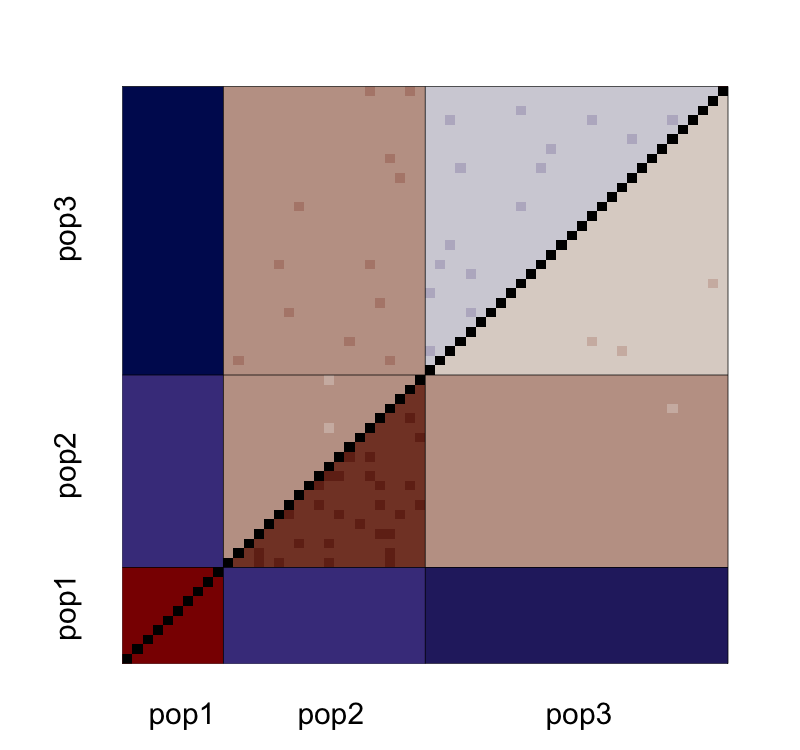

The file beside this chart, header and first rows:
, V1, V2, V3, V4, V5, V6, V7, V8, V9, V10, V11, V12, V13, V14, V15, V16, V17, V18, V19, V20, V21, V22, V23
1, NA, 0.5143, 0.514, 0.5137, 0.5125, 0.5125, 0.5134, 0.514, 0.5144, 0.5129, -0.1882, -0.1857, -0.1866, -0.186, -0.1879, -0.1878, -0.1889, -0.1872, -0.1853, -0.1855, -0.1856, -0.1892, -0.1865
2, 0.4973, NA, 0.5151, 0.5141, 0.5142, 0.5137, 0.5129, 0.5153, 0.5146, 0.5136, -0.1878, -0.1879, -0.1865, -0.1864, -0.1881, -0.1863, -0.186, -0.1874, -0.1866, -0.1896, -0.1863, -0.1879, -0.1867
3, 0.497, 0.4982, NA, 0.5144, 0.5138, 0.5131, 0.5136, 0.5147, 0.5147, 0.5143, -0.1855, -0.1865, -0.186, -0.1873, -0.1869, -0.1892, -0.1878, -0.1862, -0.1853, -0.1887, -0.1861, -0.1881, -0.187
4, 0.4968, 0.4972, 0.4974, NA, 0.5128, 0.5127, 0.5129, 0.515, 0.5139, 0.5131, -0.1883, -0.1864, -0.186, -0.1868, -0.1864, -0.1878, -0.1891, -0.187, -0.1857, -0.1872, -0.1868, -0.1863, -0.1861
5, 0.4955, 0.4972, 0.4968, 0.4958, NA, 0.5124, 0.511, 0.5139, 0.5146, 0.5128, -0.1864, -0.1867, -0.1848, -0.1841, -0.1892, -0.186, -0.1899, -0.1865, -0.1862, -0.1881, -0.1864, -0.1876, -0.1846
6, 0.4955, 0.4967, 0.4961, 0.4958, 0.4955, NA, 0.5116, 0.5143, 0.5129, 0.5118, -0.1874, -0.1864, -0.1867, -0.1877, -0.1862, -0.189, -0.1868, -0.1843, -0.1872, -0.1857, -0.1865, -0.186, -0.1852
7, 0.4964, 0.4959, 0.4966, 0.4959, 0.494, 0.4946, NA, 0.5144, 0.5137, 0.5133, -0.1873, -0.1861, -0.1853, -0.1871, -0.1871, -0.1858, -0.1872, -0.1852, -0.1891, -0.1863, -0.1861, -0.1868, -0.1858
8, 0.4971, 0.4983, 0.4977, 0.4981, 0.497, 0.4974, 0.4974, NA, 0.5144, 0.5125, -0.1876, -0.186, -0.1864, -0.1869, -0.1872, -0.1881, -0.1886, -0.1873, -0.1857, -0.1894, -0.1855, -0.1887, -0.1849
9, 0.4974, 0.4976, 0.4977, 0.497, 0.4976, 0.496, 0.4966, 0.4975, NA, 0.5124, -0.1887, -0.1871, -0.1866, -0.1858, -0.188, -0.188, -0.1876, -0.1866, -0.1845, -0.1859, -0.1864, -0.1882, -0.1851
10, 0.496, 0.4967, 0.4973, 0.4963, 0.4959, 0.4949, 0.4964, 0.4956, 0.4955, NA, -0.1879, -0.1847, -0.1863, -0.1865, -0.1854, -0.1895, -0.1889, -0.1839, -0.1849, -0.1877, -0.1871, -0.1852, -0.1849
11, -0.2121, -0.2117, -0.2094, -0.2122, -0.2103, -0.2113, -0.2112, -0.2114, -0.2126, -0.2117, NA, 0.07808, 0.07694, 0.08007, 0.07826, 0.08109, 0.07901, 0.07997, 0.07719, 0.07862, 0.08061, 0.0795, 0.07611
12, -0.2095, -0.2118, -0.2104, -0.2102, -0.2105, -0.2102, -0.2099, -0.2097, -0.211, -0.2085, 0.03247, NA, 0.07895, 0.08021, 0.0785, 0.07902, 0.07864, 0.07739, 0.07641, 0.07675, 0.07797, 0.07813, 0.07741
13, -0.2105, -0.2104, -0.2099, -0.2098, -0.2087, -0.2106, -0.2093, -0.2103, -0.2105, -0.2101, 0.03122, 0.03343, NA, 0.07647, 0.07779, 0.07998, 0.07748, 0.08107, 0.07835, 0.07998, 0.08194, 0.0758, 0.07613
14, -0.2099, -0.2103, -0.2112, -0.2105, -0.208, -0.2116, -0.211, -0.2107, -0.2097, -0.2103, 0.03443, 0.03476, 0.0309, NA, 0.07754, 0.07762, 0.07765, 0.07582, 0.07852, 0.0762, 0.07725, 0.07912, 0.07653
15, -0.2117, -0.212, -0.2107, -0.2102, -0.2131, -0.21, -0.211, -0.2109, -0.2119, -0.2092, 0.03262, 0.03305, 0.03223, 0.03206, NA, 0.07878, 0.07663, 0.07902, 0.07685, 0.07711, 0.0783, 0.07988, 0.07877
16, -0.2117, -0.2103, -0.2131, -0.2116, -0.2099, -0.2129, -0.2098, -0.2119, -0.212, -0.2134, 0.03534, 0.03346, 0.03431, 0.03202, 0.03319, NA, 0.08095, 0.07655, 0.07771, 0.07926, 0.07998, 0.08008, 0.07782
17, -0.2127, -0.2098, -0.2116, -0.2129, -0.2138, -0.2106, -0.2111, -0.2123, -0.2115, -0.2127, 0.03344, 0.03326, 0.03199, 0.03223, 0.03122, 0.03542, NA, 0.07949, 0.07687, 0.08006, 0.07564, 0.07929, 0.0776
18, -0.2111, -0.2114, -0.2101, -0.2108, -0.2104, -0.2082, -0.2092, -0.2111, -0.2105, -0.2078, 0.0343, 0.0319, 0.03548, 0.0303, 0.03351, 0.03092, 0.03404, NA, 0.0788, 0.07943, 0.0788, 0.07949, 0.07648
19, -0.2092, -0.2105, -0.2092, -0.2095, -0.21, -0.211, -0.213, -0.2095, -0.2085, -0.2088, 0.03152, 0.03093, 0.03276, 0.03301, 0.03134, 0.03208, 0.03143, 0.03326, NA, 0.08017, 0.07726, 0.0786, 0.07842
20, -0.2094, -0.2135, -0.2126, -0.211, -0.212, -0.2096, -0.2102, -0.2132, -0.2098, -0.2115, 0.03294, 0.03127, 0.03438, 0.03068, 0.0316, 0.03363, 0.03461, 0.03388, 0.03462, NA, 0.08019, 0.08015, 0.07903
21, -0.2094, -0.2102, -0.21, -0.2105, -0.2102, -0.2103, -0.2101, -0.2093, -0.2103, -0.2109, 0.03501, 0.03256, 0.03642, 0.0318, 0.03286, 0.03442, 0.03027, 0.03332, 0.03179, 0.03471, NA, 0.07879, 0.07667
22, -0.213, -0.2119, -0.212, -0.2101, -0.2114, -0.2098, -0.2107, -0.2125, -0.2121, -0.209, 0.03385, 0.03267, 0.03023, 0.03363, 0.03439, 0.03447, 0.03386, 0.03396, 0.03308, 0.03462, 0.03333, NA, 0.08043
23, -0.2103, -0.2106, -0.2109, -0.2099, -0.2085, -0.2091, -0.2097, -0.2087, -0.209, -0.2087, 0.03042, 0.03191, 0.03052, 0.03099, 0.03324, 0.03217, 0.03213, 0.03092, 0.03286, 0.03346, 0.03117, 0.03489, NA
24, -0.2091, -0.2095, -0.2114, -0.2103, -0.2114, -0.2095, -0.2094, -0.2098, -0.2108, -0.2112, 0.03362, 0.0316, 0.03214, 0.03071, 0.03633, 0.03241, 0.03254, 0.0338, 0.0316, 0.03418, 0.03086, 0.03083, 0.03285
25, -0.211, -0.2102, -0.2109, -0.2101, -0.2091, -0.2079, -0.2099, -0.2107, -0.2105, -0.2096, 0.03285, 0.03094, 0.03383, 0.03327, 0.03408, 0.03102, 0.034, 0.03137, 0.03059, 0.03551, 0.02919, 0.03495, 0.03369
26, -0.2131, -0.2119, -0.2113, -0.2107, -0.2126, -0.2109, -0.2108, -0.2112, -0.2118, -0.213, 0.03179, 0.03169, 0.03372, 0.0345, 0.03328, 0.03048, 0.03564, 0.03111, 0.0348, 0.03291, 0.03279, 0.03337, 0.03143
27, -0.2101, -0.2117, -0.2123, -0.2124, -0.211, -0.2116, -0.2103, -0.2119, -0.212, -0.2109, 0.03467, 0.03475, 0.03163, 0.03452, 0.03186, 0.03359, 0.03336, 0.03322, 0.03161, 0.03208, 0.03323, 0.03065, 0.03385
28, -0.2097, -0.2105, -0.211, -0.21, -0.2095, -0.2104, -0.2107, -0.2111, -0.2109, -0.2103, 0.03394, 0.03355, 0.03034, 0.03338, 0.03426, 0.03447, 0.03276, 0.03091, 0.03196, 0.03016, 0.03356, 0.03154, 0.034
29, -0.2108, -0.2115, -0.2102, -0.2103, -0.2092, -0.212, -0.213, -0.2118, -0.2112, -0.2112, 0.03381, 0.03036, 0.03057, 0.03258, 0.03275, 0.03358, 0.03255, 0.03229, 0.03658, 0.03311, 0.03271, 0.03119, 0.03151
30, -0.2088, -0.2098, -0.2091, -0.2104, -0.2104, -0.2109, -0.2097, -0.2105, -0.2103, -0.2108, 0.03129, 0.03348, 0.03166, 0.03371, 0.03185, 0.03266, 0.03628, 0.03121, 0.03151, 0.03156, 0.02924, 0.03289, 0.0328
31, -0.09403, -0.09459, -0.09369, -0.09313, -0.09505, -0.09331, -0.0934, -0.09421, -0.09245, -0.09451, 0.03671, 0.03755, 0.03401, 0.03592, 0.03612, 0.03566, 0.03885, 0.03623, 0.03619, 0.03915, 0.03466, 0.03627, 0.03605
32, -0.09838, -0.09763, -0.09719, -0.09958, -0.09708, -0.09611, -0.09685, -0.09711, -0.0955, -0.09546, 0.03779, 0.0407, 0.03752, 0.03712, 0.03662, 0.03725, 0.03719, 0.03638, 0.03694, 0.03802, 0.03721, 0.03386, 0.03521
33, -0.09401, -0.094, -0.09295, -0.09375, -0.09375, -0.09381, -0.09515, -0.09569, -0.09448, -0.09384, 0.03588, 0.03488, 0.03657, 0.03886, 0.03822, 0.0396, 0.03562, 0.0354, 0.0356, 0.03649, 0.03609, 0.03439, 0.03509
34, -0.09465, -0.09632, -0.0971, -0.09801, -0.09668, -0.09552, -0.09661, -0.09541, -0.09696, -0.09617, 0.038, 0.0378, 0.03844, 0.03718, 0.03596, 0.03583, 0.03667, 0.03701, 0.03515, 0.03627, 0.03746, 0.03886, 0.04
35, -0.0934, -0.09607, -0.09575, -0.09304, -0.09261, -0.09517, -0.09447, -0.094, -0.09309, -0.0938, 0.03664, 0.03301, 0.03537, 0.03779, 0.03633, 0.0373, 0.03627, 0.03719, 0.03745, 0.03363, 0.03524, 0.03631, 0.03507
36, -0.09784, -0.09522, -0.09822, -0.09686, -0.09784, -0.09771, -0.09815, -0.09976, -0.0979, -0.09616, 0.03817, 0.03832, 0.0377, 0.03784, 0.03585, 0.03772, 0.03784, 0.03587, 0.03885, 0.03626, 0.03821, 0.03987, 0.03784
37, -0.09675, -0.09942, -0.09928, -0.09825, -0.09689, -0.09736, -0.09587, -0.09614, -0.09748, -0.09678, 0.03572, 0.03938, 0.03487, 0.03695, 0.0371, 0.03706, 0.04022, 0.03826, 0.03833, 0.03755, 0.03767, 0.03634, 0.03615
38, -0.09601, -0.09542, -0.09671, -0.0974, -0.09867, -0.09693, -0.09753, -0.09907, -0.0958, -0.0967, 0.03905, 0.03657, 0.03905, 0.03448, 0.0369, 0.03588, 0.03694, 0.03813, 0.0348, 0.03871, 0.03754, 0.03843, 0.03889
39, -0.09647, -0.0971, -0.09886, -0.09547, -0.0957, -0.09631, -0.09657, -0.09863, -0.09629, -0.09692, 0.03553, 0.03841, 0.03862, 0.03797, 0.03729, 0.03791, 0.03749, 0.03508, 0.03814, 0.03706, 0.03728, 0.03867, 0.03932
40, -0.09494, -0.09505, -0.09596, -0.09388, -0.0953, -0.09617, -0.09517, -0.0945, -0.09409, -0.09519, 0.03745, 0.03518, 0.03565, 0.03559, 0.03738, 0.03716, 0.0373, 0.03697, 0.03528, 0.03605, 0.03739, 0.03853, 0.0377
41, -0.09699, -0.09705, -0.0973, -0.0984, -0.09894, -0.09685, -0.097, -0.09527, -0.09631, -0.09774, 0.03833, 0.03686, 0.03591, 0.03734, 0.03667, 0.03869, 0.03783, 0.03899, 0.03821, 0.03762, 0.03891, 0.0349, 0.03624
42, -0.09585, -0.09548, -0.09692, -0.09557, -0.09728, -0.09634, -0.09711, -0.09659, -0.09555, -0.09597, 0.03703, 0.0375, 0.03677, 0.0355, 0.03627, 0.04021, 0.0386, 0.03691, 0.03606, 0.03718, 0.03516, 0.03833, 0.03783
43, -0.09669, -0.0979, -0.09675, -0.09603, -0.09562, -0.0951, -0.09595, -0.09744, -0.09699, -0.09692, 0.03415, 0.03714, 0.03444, 0.03818, 0.03757, 0.03593, 0.03873, 0.03763, 0.03755, 0.03718, 0.03728, 0.03829, 0.03893
44, -0.09516, -0.09476, -0.09649, -0.09583, -0.09507, -0.09514, -0.09561, -0.09562, -0.09542, -0.09549, 0.03535, 0.0365, 0.03611, 0.03516, 0.037, 0.03785, 0.03796, 0.03531, 0.03852, 0.03508, 0.03515, 0.03877, 0.0377
45, -0.09677, -0.09606, -0.09655, -0.09601, -0.09553, -0.09553, -0.09506, -0.09546, -0.09577, -0.09644, 0.03783, 0.03798, 0.03447, 0.03747, 0.03838, 0.03608, 0.03614, 0.03558, 0.03615, 0.03912, 0.03761, 0.03629, 0.03723
46, -0.09557, -0.09659, -0.09636, -0.09514, -0.09732, -0.09677, -0.09493, -0.09764, -0.09669, -0.09509, 0.04, 0.03588, 0.03722, 0.03669, 0.0367, 0.03672, 0.03808, 0.03569, 0.03482, 0.03812, 0.03731, 0.03621, 0.03817
47, -0.09616, -0.09774, -0.09529, -0.09815, -0.09469, -0.09697, -0.09748, -0.09673, -0.09602, -0.09654, 0.03756, 0.03786, 0.03813, 0.03849, 0.03685, 0.03796, 0.03828, 0.03697, 0.03652, 0.03532, 0.03838, 0.03682, 0.03704
48, -0.09555, -0.09602, -0.09709, -0.09748, -0.09589, -0.09698, -0.09766, -0.09474, -0.09712, -0.0963, 0.03618, 0.03752, 0.03672, 0.03813, 0.03611, 0.03716, 0.03672, 0.04158, 0.0398, 0.03711, 0.03793, 0.03821, 0.0365
49, -0.09621, -0.09514, -0.09495, -0.09317, -0.09405, -0.09481, -0.09574, -0.09608, -0.0949, -0.09586, 0.03755, 0.03474, 0.03589, 0.03652, 0.03793, 0.03873, 0.03783, 0.0358, 0.03446, 0.03596, 0.03386, 0.03905, 0.03683
50, -0.09655, -0.09512, -0.09651, -0.09678, -0.096, -0.09802, -0.09685, -0.09624, -0.09741, -0.09667, 0.03899, 0.03669, 0.03852, 0.03521, 0.03801, 0.03737, 0.03479, 0.03732, 0.03851, 0.03666, 0.03751, 0.03618, 0.03748
51, -0.09675, -0.0986, -0.09683, -0.09812, -0.09867, -0.09848, -0.09596, -0.09944, -0.09822, -0.09815, 0.03808, 0.03808, 0.0381, 0.03794, 0.03876, 0.03619, 0.03593, 0.03817, 0.0383, 0.03715, 0.03761, 0.03734, 0.03545
52, -0.09565, -0.09536, -0.09409, -0.09517, -0.09421, -0.09309, -0.09472, -0.09546, -0.09561, -0.09403, 0.03799, 0.03395, 0.03694, 0.03568, 0.03769, 0.03715, 0.03497, 0.03858, 0.03763, 0.03343, 0.03554, 0.03752, 0.03481
53, -0.09695, -0.09621, -0.09595, -0.09669, -0.09796, -0.09674, -0.09813, -0.096, -0.09795, -0.09767, 0.03661, 0.03833, 0.03799, 0.03603, 0.03707, 0.03649, 0.03889, 0.03644, 0.03707, 0.03899, 0.03716, 0.03803, 0.03734
54, -0.09719, -0.09623, -0.09793, -0.09634, -0.09704, -0.09804, -0.09695, -0.09622, -0.0981, -0.09864, 0.03855, 0.03897, 0.03964, 0.03428, 0.03779, 0.03767, 0.03725, 0.03562, 0.03664, 0.03584, 0.03668, 0.03674, 0.03688
55, -0.09537, -0.09448, -0.09408, -0.09385, -0.09443, -0.0935, -0.09175, -0.09192, -0.09436, -0.0948, 0.03757, 0.03626, 0.0377, 0.0385, 0.03722, 0.0366, 0.03713, 0.03686, 0.03588, 0.03671, 0.0347, 0.03639, 0.03502
56, -0.09621, -0.09448, -0.09498, -0.09525, -0.09577, -0.09569, -0.09702, -0.09601, -0.09721, -0.09514, 0.03883, 0.03595, 0.03631, 0.03744, 0.03552, 0.03723, 0.03633, 0.03665, 0.03778, 0.03938, 0.0393, 0.03423, 0.03503
57, -0.09655, -0.09611, -0.09505, -0.09416, -0.09474, -0.09522, -0.09515, -0.09607, -0.09503, -0.09591, 0.03445, 0.03752, 0.03819, 0.03786, 0.03817, 0.03727, 0.03567, 0.03609, 0.03536, 0.0371, 0.03769, 0.03823, 0.03332
58, -0.09608, -0.09626, -0.09404, -0.09606, -0.09518, -0.09532, -0.09592, -0.09506, -0.09709, -0.09489, 0.03717, 0.03534, 0.03558, 0.03655, 0.0394, 0.03624, 0.0358, 0.03731, 0.03664, 0.03539, 0.03664, 0.03559, 0.03692
59, -0.09695, -0.09796, -0.09799, -0.09855, -0.09763, -0.0967, -0.09662, -0.09747, -0.09695, -0.09703, 0.03569, 0.0372, 0.03608, 0.0384, 0.03712, 0.03918, 0.03768, 0.0364, 0.03906, 0.03952, 0.03738, 0.03796, 0.03723
60, -0.09742, -0.09762, -0.0958, -0.09794, -0.09655, -0.09586, -0.09518, -0.09785, -0.09741, -0.09545, 0.03727, 0.03624, 0.03841, 0.03819, 0.03601, 0.0343, 0.03784, 0.03604, 0.03449, 0.03994, 0.03627, 0.03609, 0.03696
